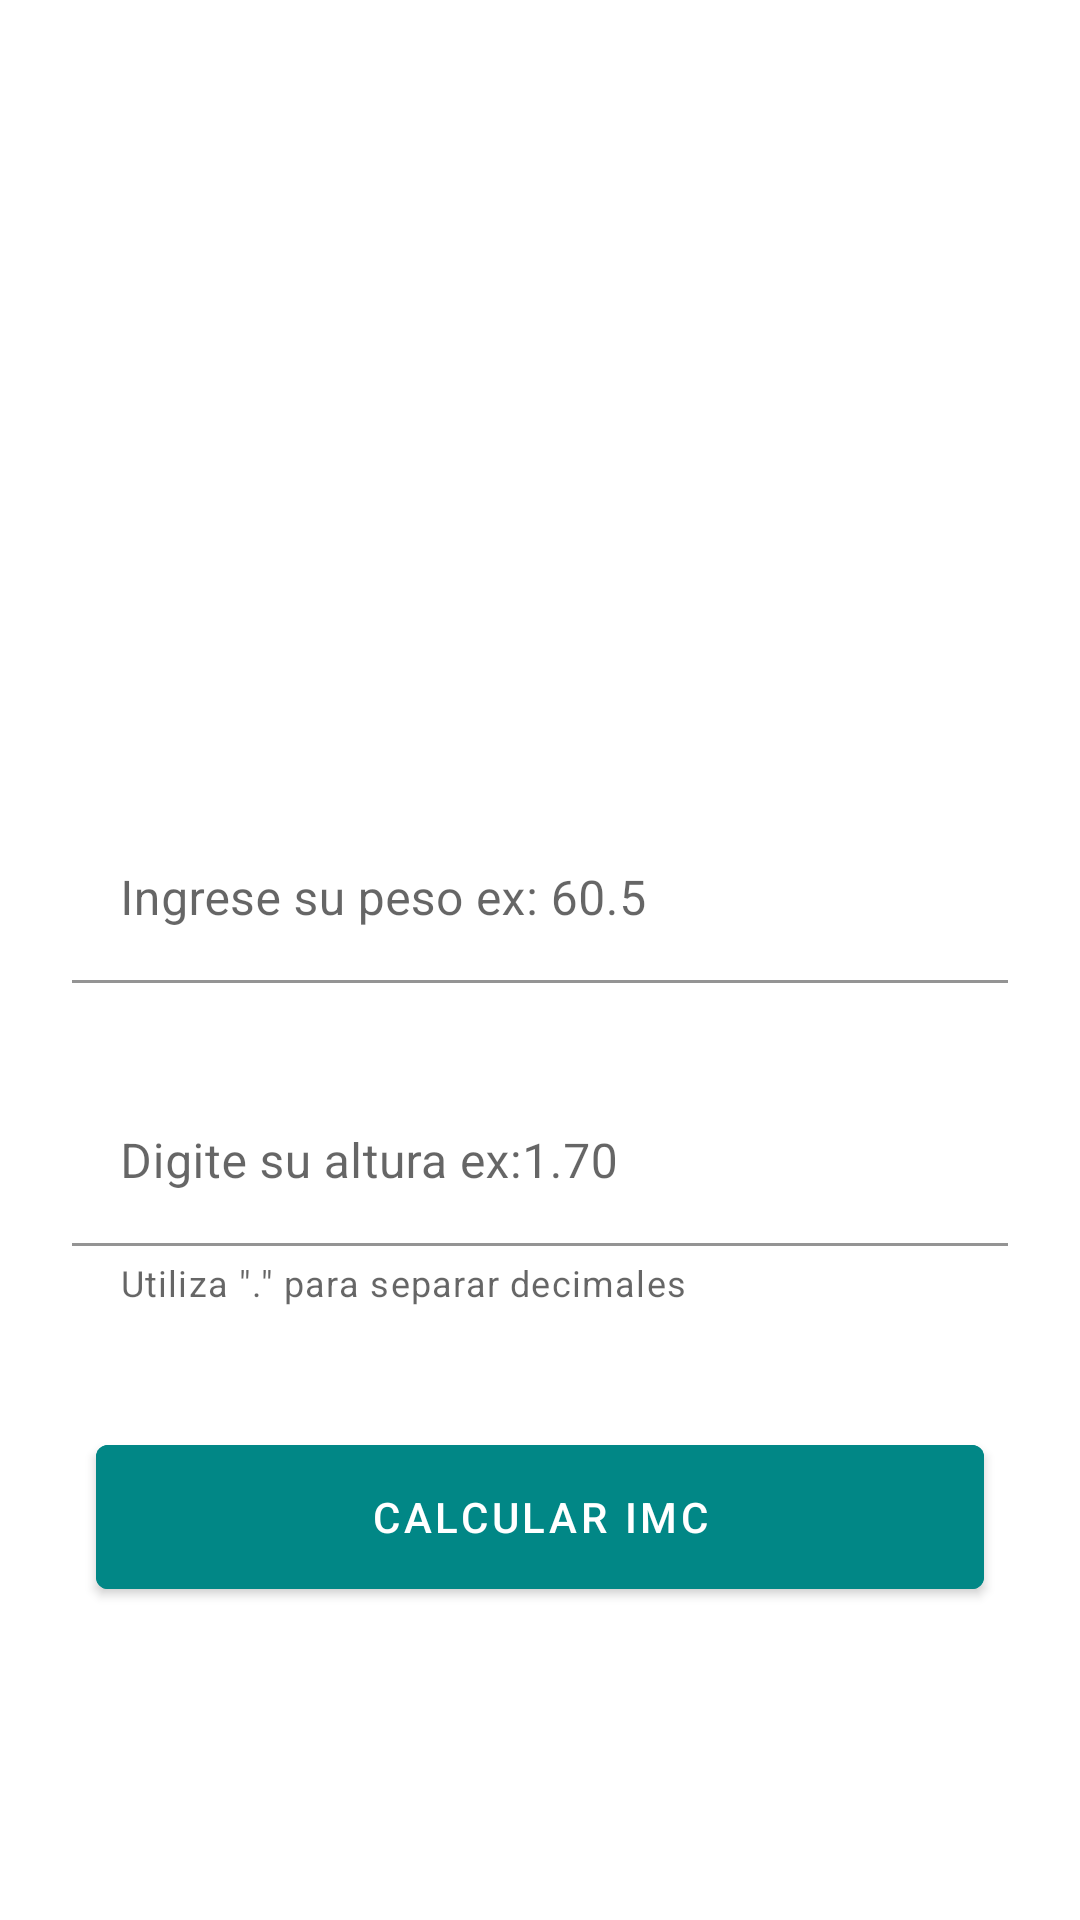

Reconstruct the res/layout file that produces this screen, plus the resources it refers to.
<!-- AndroidManifest.xml: application theme Theme.NavigationDrawer -->
<!-- res/layout/fragment_home.xml -->
<?xml version="1.0" encoding="utf-8"?>
<androidx.constraintlayout.widget.ConstraintLayout
    xmlns:android="http://schemas.android.com/apk/res/android"
    xmlns:tools="http://schemas.android.com/tools"
    android:layout_width="match_parent"
    android:layout_height="match_parent"
    xmlns:app="http://schemas.android.com/apk/res-auto"
    tools:context=".HomeFragment">


    <ImageView
        android:id="@+id/imageView"
        android:layout_width="172dp"
        android:layout_height="200dp"
        android:layout_marginTop="32dp"
        android:scaleType="centerInside"
        app:layout_constraintEnd_toEndOf="parent"
        app:layout_constraintStart_toStartOf="parent"
        app:layout_constraintTop_toTopOf="parent"
        app:srcCompat="@drawable/logo" />

    <com.google.android.material.textfield.TextInputLayout
        android:id="@+id/textInputLayout2"
        android:layout_width="0dp"
        android:layout_height="wrap_content"
        android:layout_marginStart="16dp"
        android:layout_marginTop="32dp"
        android:layout_marginEnd="16dp"
        android:padding="8dp"
        app:layout_constraintEnd_toEndOf="parent"
        app:layout_constraintHorizontal_bias="0.5"
        app:layout_constraintStart_toStartOf="parent"
        app:layout_constraintTop_toBottomOf="@+id/imageView">

        <com.google.android.material.textfield.TextInputEditText
            android:id="@+id/edit_peso"
            android:layout_width="match_parent"
            android:layout_height="wrap_content"
            android:backgroundTint="@android:color/transparent"
            android:hint="Ingrese su peso ex: 60.5"
            android:inputType="numberDecimal"
            android:typeface="normal" />
    </com.google.android.material.textfield.TextInputLayout>

    <com.google.android.material.textfield.TextInputLayout
        android:id="@+id/textInputLayout"
        android:layout_width="match_parent"
        android:layout_height="wrap_content"
        android:layout_marginStart="16dp"
        android:layout_marginTop="16dp"
        android:layout_marginEnd="16dp"
        android:padding="8dp"
        app:helperText='Utiliza "." para separar decimales'
        app:layout_constraintEnd_toEndOf="parent"
        app:layout_constraintHorizontal_bias="0.0"
        app:layout_constraintStart_toStartOf="parent"
        app:layout_constraintTop_toBottomOf="@+id/textInputLayout2">

        <com.google.android.material.textfield.TextInputEditText
            android:id="@+id/edit_altura"
            android:layout_width="match_parent"
            android:layout_height="wrap_content"
            android:backgroundTint="@android:color/transparent"
            android:hint="Digite su altura ex:1.70"
            android:inputType="numberDecimal"
            android:typeface="normal" />
    </com.google.android.material.textfield.TextInputLayout>

    <Button
        android:id="@+id/btn_calcular"
        android:layout_width="0dp"
        android:layout_height="60dp"
        android:layout_marginStart="32dp"
        android:layout_marginTop="32dp"
        android:layout_marginEnd="32dp"
        android:backgroundTint="@color/teal_700"
        android:text="calcular imc"
        app:layout_constraintEnd_toEndOf="parent"
        app:layout_constraintHorizontal_bias="0.5"
        app:layout_constraintStart_toStartOf="parent"
        app:layout_constraintTop_toBottomOf="@+id/textInputLayout" />


</androidx.constraintlayout.widget.ConstraintLayout>
<!-- resources referenced by this layout -->
<resources>
  <color name="teal_700">#FF018786</color>
  <style name="Theme.NavigationDrawer" parent="Theme.MaterialComponents.DayNight.DarkActionBar">
          
          <item name="colorPrimary">@color/lavender</item>
          <item name="colorPrimaryVariant">@color/lavender</item>
          <item name="colorOnPrimary">@color/white</item>
          
          <item name="colorSecondary">@color/teal_200</item>
          <item name="colorSecondaryVariant">@color/teal_700</item>
          <item name="colorOnSecondary">@color/black</item>
          
          <item name="android:statusBarColor">?attr/colorPrimaryVariant</item>
          
      </style>
  <color name="lavender">#000000</color>
  <color name="white">#FFFFFFFF</color>
  <color name="teal_200">#FF03DAC5</color>
  <color name="black">#FF000000</color>
</resources>
